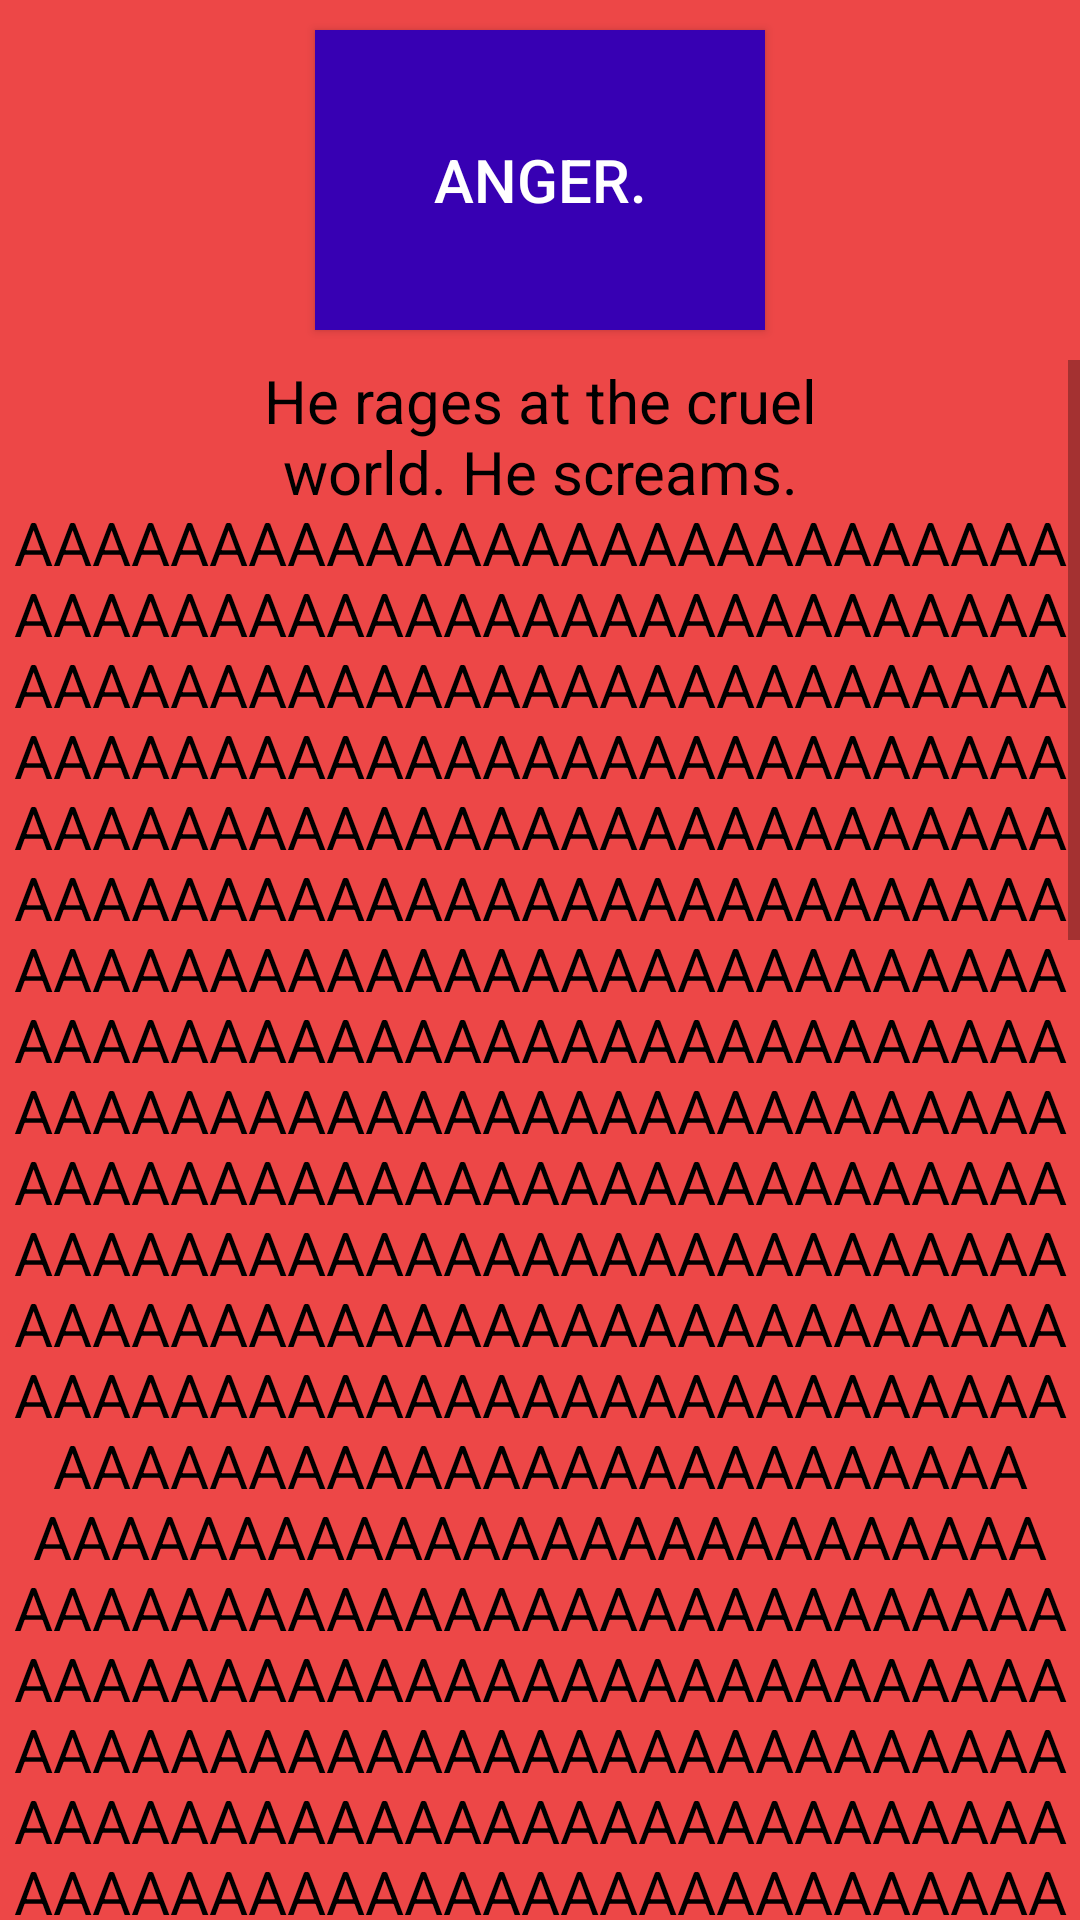

Android layout source for this screen:
<!-- AndroidManifest.xml: application theme Theme.ManyLayoutsLab -->
<!-- res/layout/layout5.xml -->
<?xml version="1.0" encoding="utf-8"?>
<androidx.constraintlayout.widget.ConstraintLayout xmlns:android="http://schemas.android.com/apk/res/android"
    xmlns:app="http://schemas.android.com/apk/res-auto"
    xmlns:tools="http://schemas.android.com/tools"
    android:layout_width="match_parent"
    android:layout_height="match_parent"
    tools:context=".MainActivity"
    android:background="#ED4747">

    <Button
        android:layout_width="@dimen/bigger"
        android:layout_height="@dimen/width"
        android:gravity="center"
        android:textSize="@dimen/size"
        android:textColor="@color/white"
        android:background="@color/purple_700"
        android:text="Anger."
        app:layout_constraintBottom_toTopOf="@id/scrollView2"
        app:layout_constraintRight_toRightOf="parent"
        app:layout_constraintLeft_toLeftOf="parent"
        app:layout_constraintTop_toTopOf="parent"/>

    <ScrollView
        android:id="@+id/scrollView2"
        android:verticalScrollbarPosition="defaultPosition"
        android:layout_width="match_parent"
        android:layout_height="match_parent"
        android:layout_marginTop="120dp"
        android:backgroundTint="@color/black"
        android:gravity="center"
        android:text="Hi"
        android:textColor="@color/white"
        android:textSize="@dimen/size"
        app:layout_constraintHorizontal_bias="0.4"
        app:layout_constraintLeft_toLeftOf="parent"
        app:layout_constraintRight_toRightOf="parent"
        app:layout_constraintTop_toTopOf="parent">

        <TextView
            android:layout_width="match_parent"
            android:layout_height="wrap_content"
            android:gravity="center"
            android:text="He rages at the cruel world. He screams. AAAAAAAAAAAAAAAAAAAAAAAAAAAAAAAAAAAAAAAAAAAAAAAAAAAAAAAAAAAAAAAAAAAAAAAAAAAAAAAAAAAAAAAAAAAAAAAAAAAAAAAAAAAAAAAAAAAAAAAAAAAAAAAAAAAAAAAAAAAAAAAAAAAAAAAAAAAAAAAAAAAAAAAAAAAAAAAAAAAAAAAAAAAAAAAAAAAAAAAAAAAAAAAAAAAAAAAAAAAAAAAAAAAAAAAAAAAAAAAAAAAAAAAAAAAAAAAAAAAAAAAAAAAAAAAAAAAAAAAAAAAAAAAAAAAAAAAAAAAAAAAAAAAAAAAAAAAAAAAAAAAAAAAAAAAAAAAAAAAAAAAAAAAAAAAAAAAAAAAAAAAAAAAAAAAAAAAAAAAAAAAAAAAAAAAAAAAAAAAAAAAAAAAAAAAAAAAAAAAAAAAAAAAAAAAAAAAAAAAAAAAAAAAAAAAAAAAAAAAAAAAAAAAAAAAAAAAAAAAAAAAAAAAAAAAAAAAAAAAAAAAAAAAAAAAAAAAAAAAAAAAAAAAAAAAAAAAAAAAAAAAAAAAAAAAAAAAAAAAAAAAAAAAAAAAAAAAAAAAAAAAAAAAAAAAAAAAAAAAAAAAAAAAAAAAAAAAAAAAAAAAAAAAAAAAAAAAAAAAAAAAAAAAAAAAAAAAAAAAAAAAAAAAAAAAAAAAAAAAAAAAAAAAAAAAAAAAAAAAAAAAAAAAAAAAAAAAAAAAAAAAAAAAAAAAAAAAAAAAAAAAAAAAAAAAAAAAAAAAAAAAAAAAAAAAAAAAAAAAAAAAAAAAAAAAAAAAAAAAAAAAAAAAAAAAAAAAAAAAAAAAAAAAAAAAAAAAAAAAAAAAAAAAAAAAAAAAAAAAAAAAAAAAAAAAAAAAAAAAAAAAAAAAAAAAAAAAAAAAAAAAAAAAAAAAAAAAAAAAAAAAAAAAAAAAAAAAAAAAAAAAAAAAAAAAAAAAAAAAAAAAAAAAAAAAAAAAAAAAAAAAAAAAAAAAAAAAAAAAAAAAAAAAAAAAAAAAAAAAAAAAAAAAAAAAAAAAAAAAAAAAAAAAAAAAAAAAAAAAAAAAAAAAAAAAAAAAAAAAAAAAAAAAAAAAAAAAAAAAAAAAAAAAAAAAAAAAAAAAAAAAAAAAAAAAAAAAAAAAAAAAAAAAAAAAAAAAAAAAAAAAAAAAAAAAAAAAAAAAAAAAAAAAAAAAAAAAAAAAAAAAAAAAAAAAAAAAAAAAAAAAAAAAAAAAAAAAAAAAAAAAAAAAAAAAAAAAAAAAAAAAAAAAAAAAAAAAAAAAAAAAAAAAAAAAAAAAAAAAAAAAAAAAAAAAAAAAAAAAAAAAAAAAAAAAAAAAAAAAAAAAAAAAAAAAAAAAAAAAAAAAAAAAAAAAAAAAAAAAAAAAAAAAAAAAAAAAAAAAAAAAAAAAAAAAAAAAAAAAAAAAAAAAAAAAAAAAAAAAAAAAAAAAAAAAAAAAAAAAAAAAAAAAAAAAAAAAAAAAAAA. He feels very good after that release of energy."
            android:textColor="@color/black"
            android:textSize="@dimen/size"
            android:background="#ED4747"/>
    </ScrollView>

</androidx.constraintlayout.widget.ConstraintLayout>
<!-- resources referenced by this layout -->
<resources>
  <dimen name="bigger">150dp</dimen>
  <dimen name="size">20dp</dimen>
  <dimen name="width">100dp</dimen>
  <style name="Theme.ManyLayoutsLab" parent="Theme.MaterialComponents.DayNight.DarkActionBar">
          
          <item name="colorPrimary">@color/purple_500</item>
          <item name="colorPrimaryVariant">@color/purple_700</item>
          <item name="colorOnPrimary">@color/white</item>
          
          <item name="colorSecondary">@color/teal_200</item>
          <item name="colorSecondaryVariant">@color/teal_700</item>
          <item name="colorOnSecondary">@color/black</item>
          
          <item name="android:statusBarColor" tools:targetApi="l">?attr/colorPrimaryVariant</item>
          
      </style>
  <!-- not gathered from this repository: default colours our renderer supplied (Android Studio template values) -->
  <color name="purple_500">#FF6200EE</color>
  <color name="purple_700">#FF3700B3</color>
  <color name="teal_200">#FF03DAC5</color>
  <color name="teal_700">#FF018786</color>
  <color name="black">#FF000000</color>
  <color name="white">#FFFFFFFF</color>
</resources>
